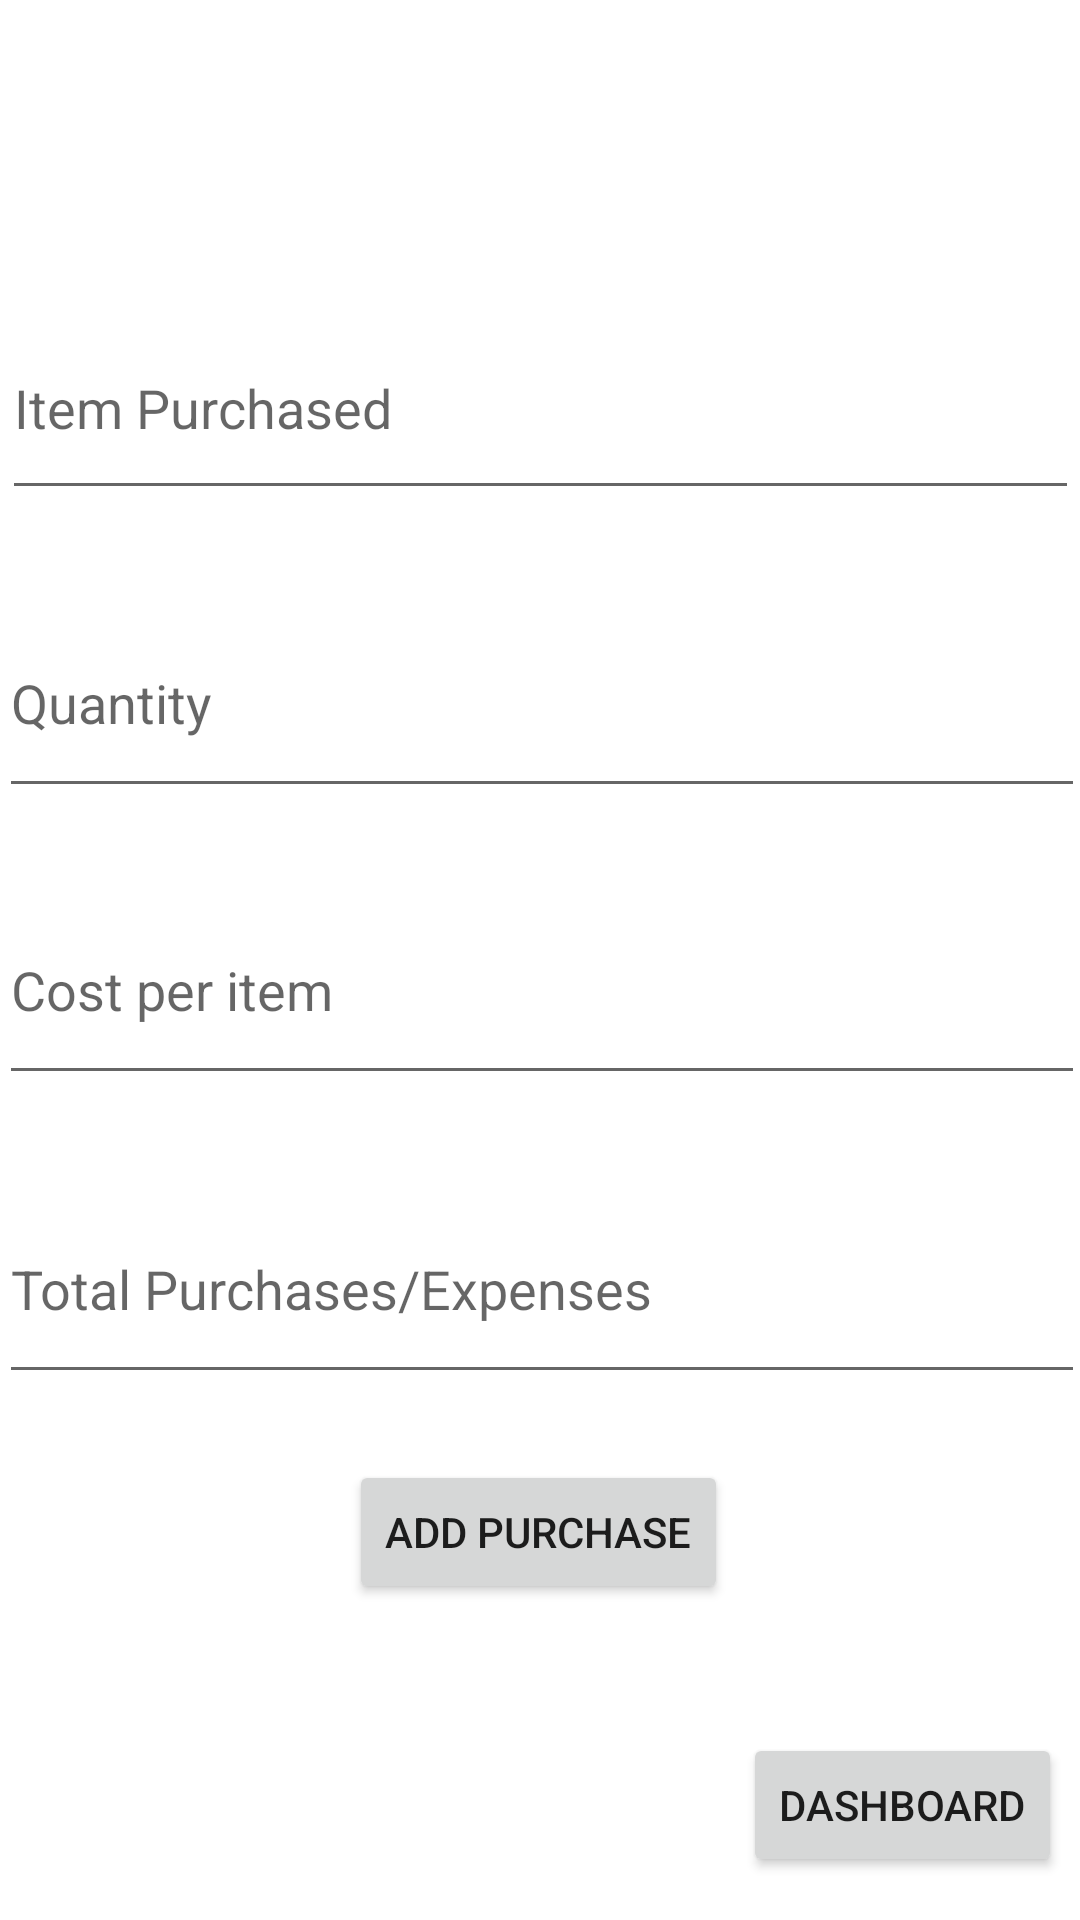

This screen was rendered from an Android layout file. Write that file and the resources it references.
<!-- AndroidManifest.xml: application theme Theme.Poulet -->
<!-- res/layout/activity_purchases.xml -->
<?xml version="1.0" encoding="utf-8"?>
<androidx.constraintlayout.widget.ConstraintLayout xmlns:android="http://schemas.android.com/apk/res/android"
    xmlns:app="http://schemas.android.com/apk/res-auto"
    xmlns:tools="http://schemas.android.com/tools"
    android:layout_width="match_parent"
    android:layout_height="match_parent"
    tools:context=".Purchases">

    <Button
        android:id="@+id/back_purchases"
        android:layout_width="wrap_content"
        android:layout_height="wrap_content"
        android:hint="Full name"
        android:text="Dashboard"
        app:layout_constraintBottom_toBottomOf="parent"
        app:layout_constraintEnd_toEndOf="parent"
        app:layout_constraintHorizontal_bias="0.976"
        app:layout_constraintStart_toStartOf="parent"
        app:layout_constraintTop_toTopOf="parent"
        app:layout_constraintVertical_bias="0.976" />

    <Button
        android:id="@+id/Add_purchase_main"
        android:layout_width="wrap_content"
        android:layout_height="wrap_content"
        android:hint="Full name"
        android:text="Add Purchase"
        app:layout_constraintBottom_toBottomOf="parent"
        app:layout_constraintEnd_toEndOf="parent"
        app:layout_constraintHorizontal_bias="0.498"
        app:layout_constraintStart_toStartOf="parent"
        app:layout_constraintTop_toTopOf="parent"
        app:layout_constraintVertical_bias="0.822" />

    <EditText
        android:id="@+id/totalpurchaseexpense"
        android:layout_width="362dp"
        android:layout_height="73dp"
        android:ems="10"
        android:hint="Total Purchases/Expenses"
        android:inputType="number"
        app:layout_constraintBottom_toBottomOf="parent"
        app:layout_constraintEnd_toEndOf="parent"
        app:layout_constraintHorizontal_bias="0.469"
        app:layout_constraintStart_toStartOf="parent"
        app:layout_constraintTop_toTopOf="parent"
        app:layout_constraintVertical_bias="0.691" />

    <EditText
        android:id="@+id/costperitem"
        android:layout_width="362dp"
        android:layout_height="73dp"
        android:ems="10"
        android:hint="Cost per item"
        android:inputType="number"
        app:layout_constraintBottom_toBottomOf="parent"
        app:layout_constraintEnd_toEndOf="parent"
        app:layout_constraintHorizontal_bias="0.489"
        app:layout_constraintStart_toStartOf="parent"
        app:layout_constraintTop_toTopOf="parent"
        app:layout_constraintVertical_bias="0.515" />

    <EditText
        android:id="@+id/Qtty_purchase"
        android:layout_width="362dp"
        android:layout_height="73dp"
        android:ems="10"
        android:hint="Quantity"
        android:inputType="number"
        app:layout_constraintBottom_toBottomOf="parent"
        app:layout_constraintEnd_toEndOf="parent"
        app:layout_constraintHorizontal_bias="0.489"
        app:layout_constraintStart_toStartOf="parent"
        app:layout_constraintTop_toTopOf="parent"
        app:layout_constraintVertical_bias="0.346" />

    <EditText
        android:id="@+id/item_purchase"
        android:layout_width="359dp"
        android:layout_height="71dp"
        android:ems="10"
        android:hint="Item Purchased"
        android:inputType="textPersonName"
        app:layout_constraintBottom_toBottomOf="parent"
        app:layout_constraintEnd_toEndOf="parent"
        app:layout_constraintStart_toStartOf="parent"
        app:layout_constraintTop_toTopOf="parent"
        app:layout_constraintVertical_bias="0.174" />
</androidx.constraintlayout.widget.ConstraintLayout>
<!-- resources referenced by this layout -->
<resources>
  <style name="Theme.Poulet" parent="Theme.MaterialComponents.DayNight.DarkActionBar">
          
          <item name="colorPrimary">@color/purple_500</item>
          <item name="colorPrimaryVariant">@color/purple_700</item>
          <item name="colorOnPrimary">@color/black</item>
          
          <item name="colorSecondary">@color/teal_200</item>
          <item name="colorSecondaryVariant">@color/teal_700</item>
          <item name="colorOnSecondary">@color/black</item>
          
          <item name="android:statusBarColor">?attr/colorPrimaryVariant</item>
          
      </style>
  <!-- not gathered from this repository: default colours our renderer supplied (Android Studio template values) -->
  <color name="purple_500">#FF6200EE</color>
  <color name="purple_700">#FF3700B3</color>
  <color name="teal_200">#FF03DAC5</color>
  <color name="teal_700">#FF018786</color>
  <color name="black">#FF000000</color>
</resources>
